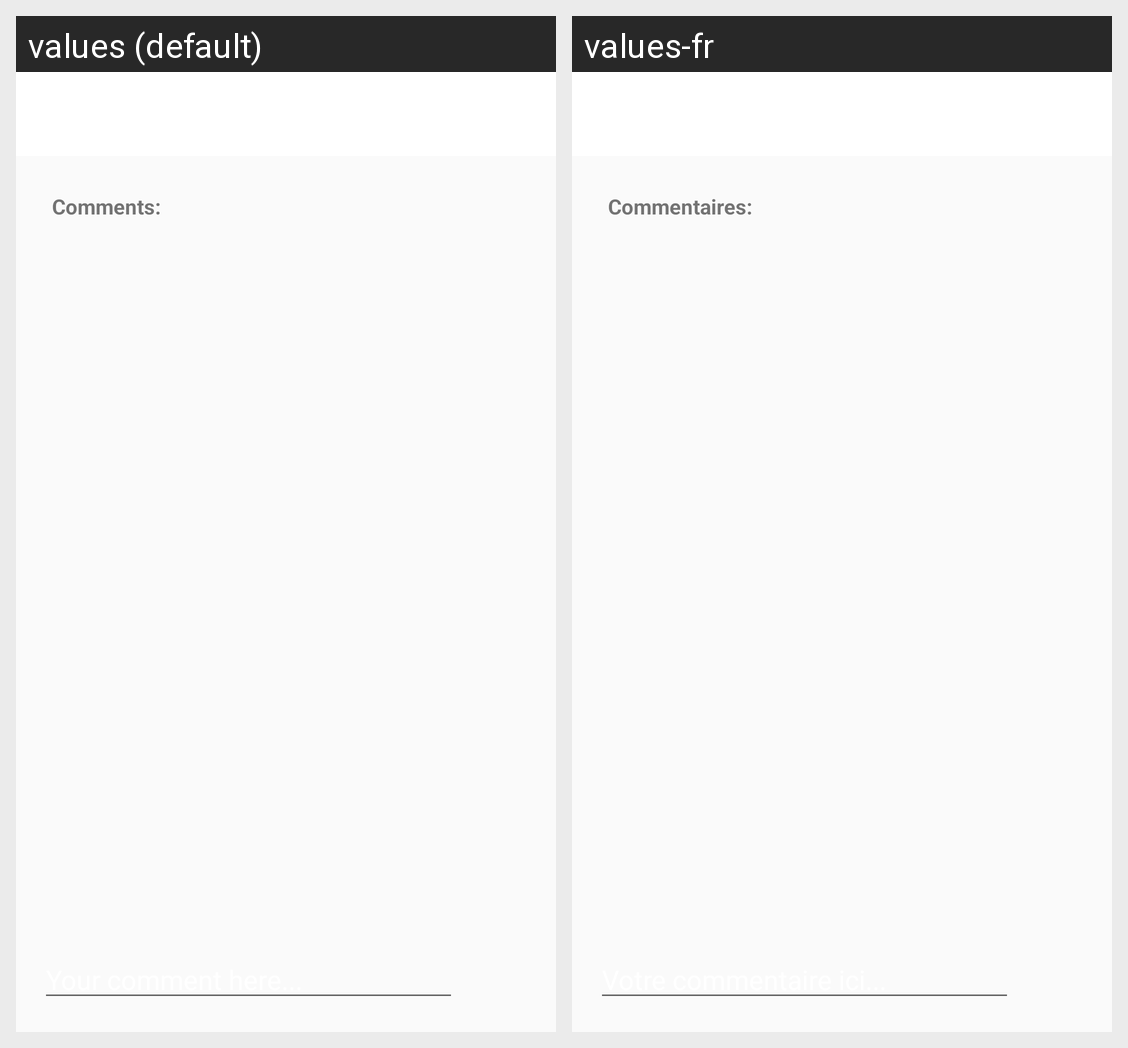

For this localized Android screen grid, give each drawn string resource with its value in every locale shown.
Android screen res/layout/activity_comments.xml rendered under 2 locales, left to right: values (default), values-fr. Device: Nexus 5 (rendered at 1080×1920; each locale shown at half size, 540×960, under a caption strip naming it); theme AppTheme.
Strings drawn on this screen, with the default value and each locale's value (text and hints the layout hard-codes, and strings that could not be matched under every locale, appear in the picture but are not listed):

comments
  values: Comments:
  values-fr: Commentaires:

your_comment_here
  values: Your comment here...
  values-fr: Votre commentaire ici...
